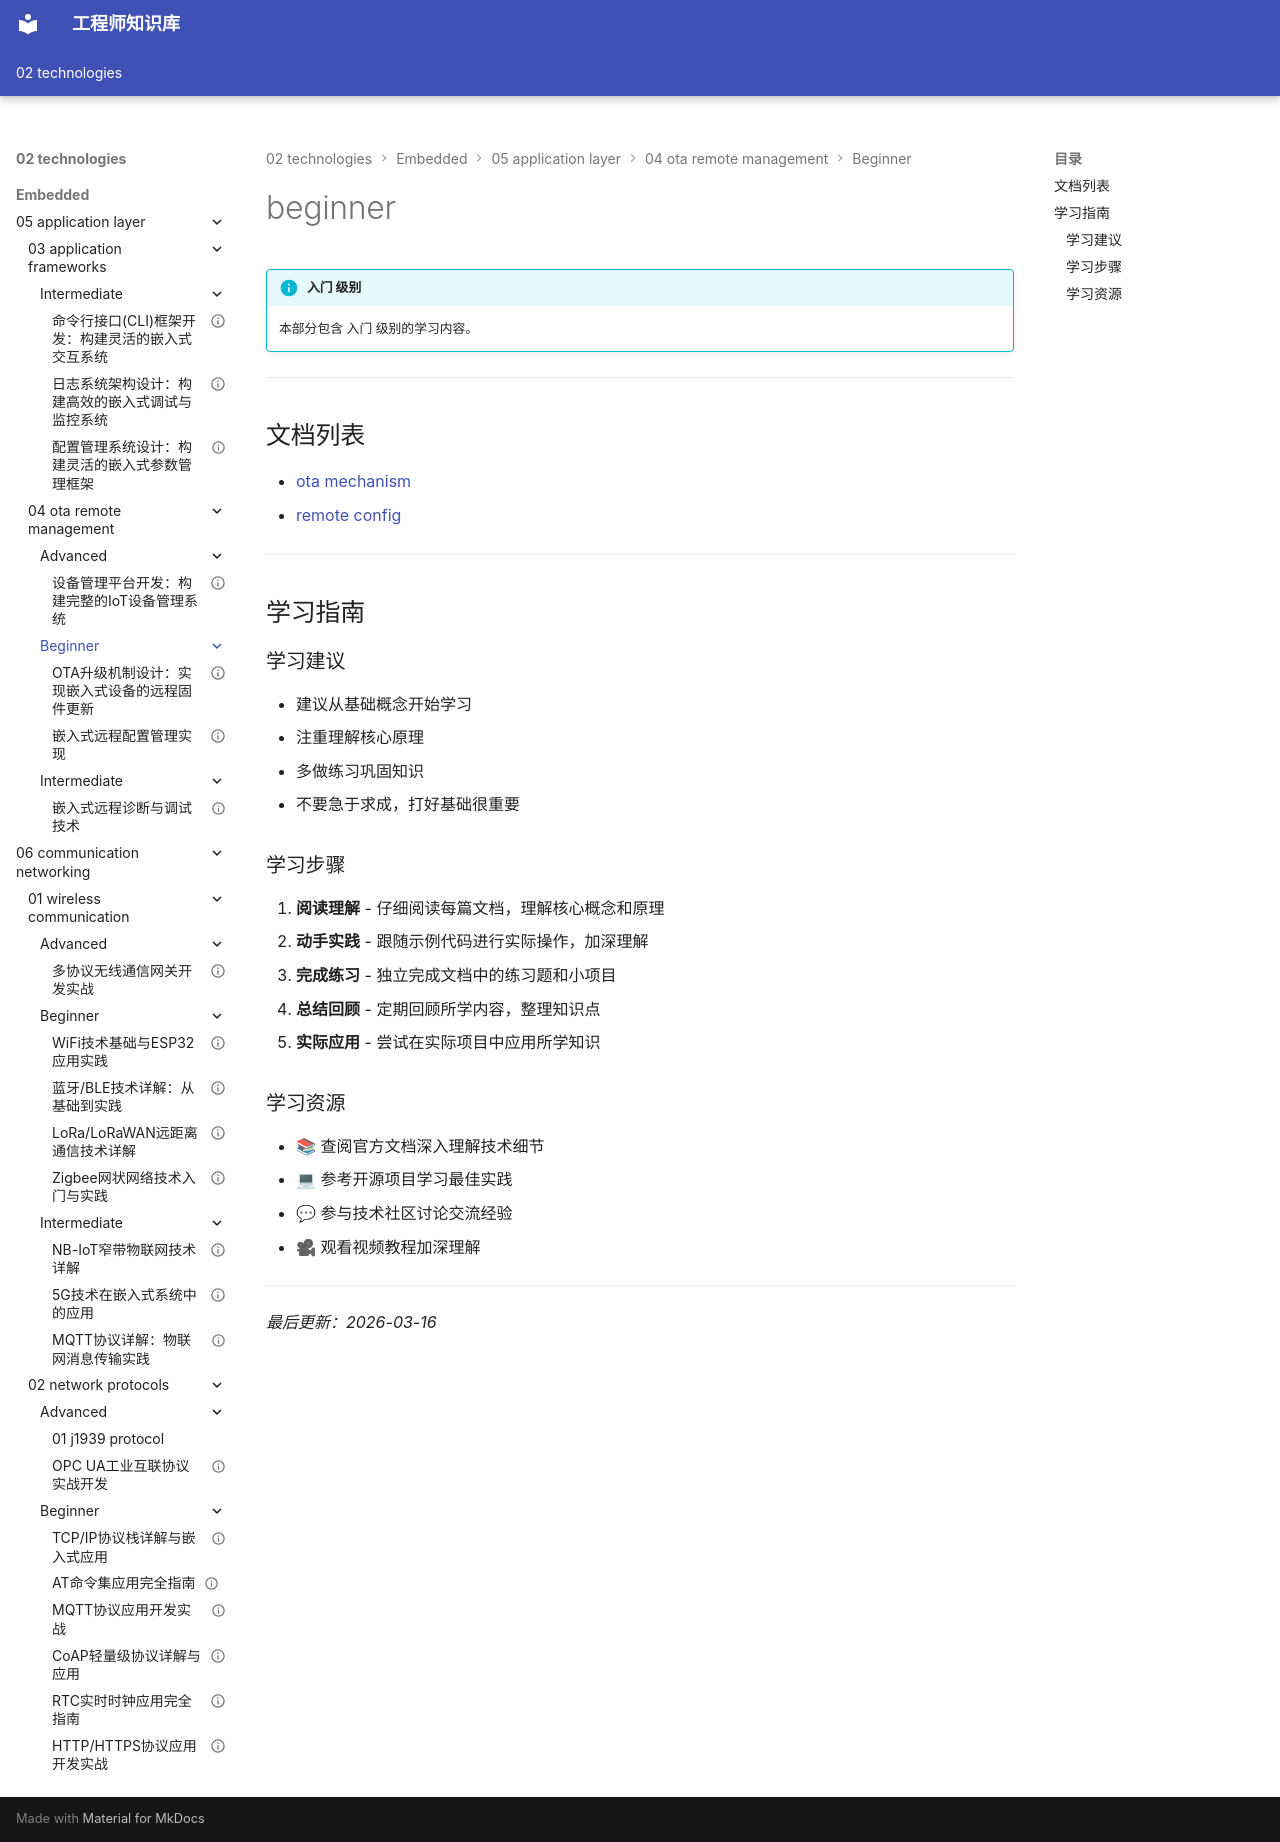

repository: Vuiora/knowledge-os · page: 02-technologies/embedded/05-application-layer/04-ota-remote-management/beginner/index.html · generator: mkdocs

---
title: beginner
description: 本部分包含 入门 级别的学习内容。
---

# beginner

!!! info "入门 级别"
    本部分包含 入门 级别的学习内容。

---

## 文档列表

- [ota mechanism](01-ota-mechanism.md)
- [remote config](02-remote-config.md)

---

## 学习指南

### 学习建议

- 建议从基础概念开始学习
- 注重理解核心原理
- 多做练习巩固知识
- 不要急于求成，打好基础很重要

### 学习步骤

1. **阅读理解** - 仔细阅读每篇文档，理解核心概念和原理
2. **动手实践** - 跟随示例代码进行实际操作，加深理解
3. **完成练习** - 独立完成文档中的练习题和小项目
4. **总结回顾** - 定期回顾所学内容，整理知识点
5. **实际应用** - 尝试在实际项目中应用所学知识

### 学习资源

- 📚 查阅官方文档深入理解技术细节
- 💻 参考开源项目学习最佳实践
- 💬 参与技术社区讨论交流经验
- 🎥 观看视频教程加深理解

---

*最后更新：2026-03-16*
